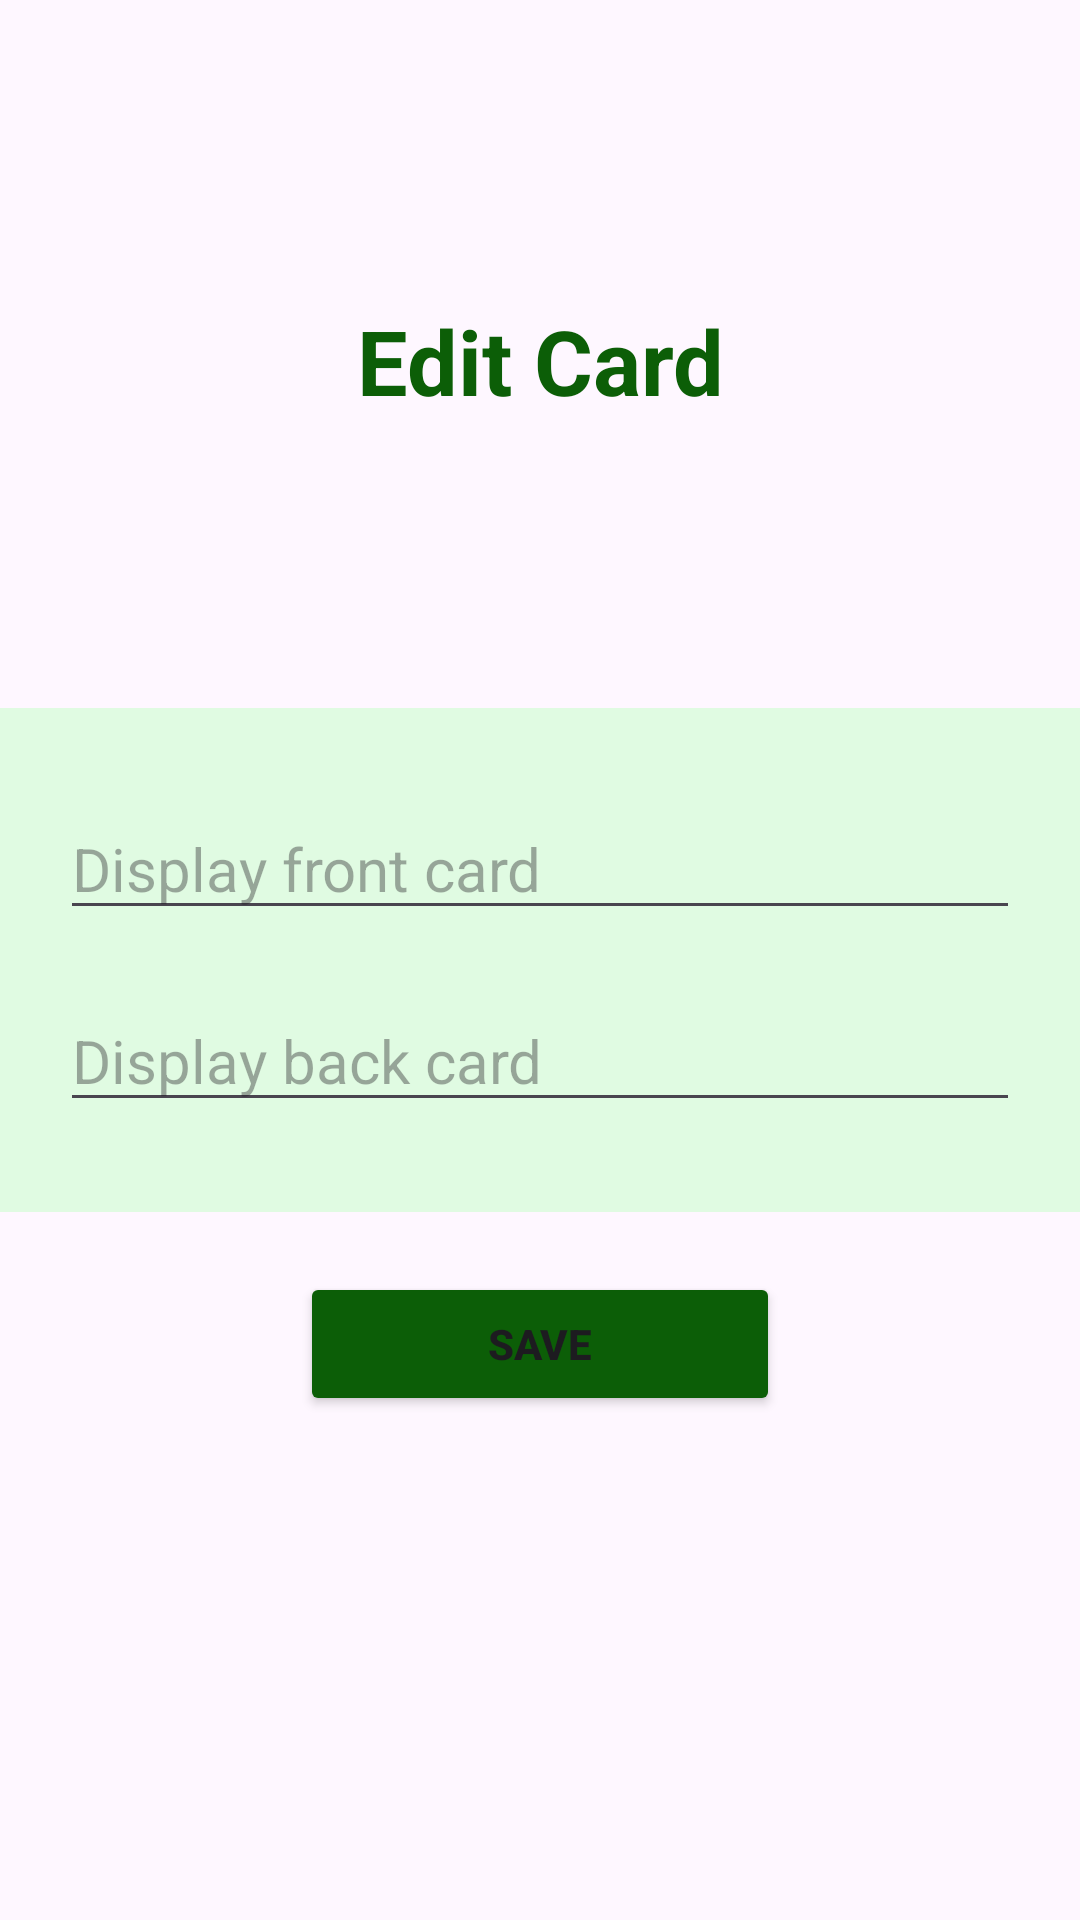

Here is an Android app screen rendered from its layout file. Give the layout XML and the strings, colors and styles it references.
<!-- AndroidManifest.xml: application theme Theme.Project3_tngo26 -->
<!-- res/layout/activity_edit_card.xml -->
<?xml version="1.0" encoding="utf-8"?>
<LinearLayout xmlns:android="http://schemas.android.com/apk/res/android"
    xmlns:app="http://schemas.android.com/apk/res-auto"
    xmlns:tools="http://schemas.android.com/tools"
    android:id="@+id/main"
    android:layout_width="match_parent"
    android:layout_height="match_parent"
    android:orientation="vertical"
    tools:context=".EditCard">

    <LinearLayout
        android:layout_weight="1"
        android:layout_width="match_parent"
        android:layout_height="match_parent"
        android:paddingTop="100dp">

        <TextView
            android:textAlignment="center"
            android:textStyle="bold"
            android:textColor="@color/green_text"
            android:textSize="30dp"
            android:layout_width="match_parent"
            android:layout_height="wrap_content"
            android:text="Edit Card"/>

    </LinearLayout>


    <LinearLayout
        android:layout_width="match_parent"
        android:layout_height="wrap_content"
        android:orientation="vertical"
        android:paddingHorizontal="20dp"
        android:background="@color/green_lv1"
        android:paddingVertical="30dp">

        <EditText
            android:id="@+id/update_term"
            android:layout_width="match_parent"
            android:layout_height="wrap_content"
            android:hint="Display front card"
            android:textSize="20dp"/>

        <LinearLayout
            android:layout_width="match_parent"
            android:layout_height="20dp">
        </LinearLayout>



        <EditText
            android:id="@+id/update_definition"
            android:layout_width="match_parent"
            android:layout_height="wrap_content"
            android:textSize="20dp"
            android:hint="Display back card"/>


    </LinearLayout>


    <LinearLayout
        android:layout_weight="1"
        android:layout_width="match_parent"
        android:layout_marginHorizontal="100dp"
        android:layout_height="match_parent"
        android:layout_marginVertical="20dp">

        <Button
            android:id="@+id/save_card"
            android:onClick="saveCard"
            android:layout_width="match_parent"
            android:layout_height="wrap_content"
            android:backgroundTint="@color/green_text"
            android:textStyle="bold"
            android:text="Save"/>

    </LinearLayout>

</LinearLayout>
<!-- resources referenced by this layout -->
<resources>
  <color name="green_lv1">#E0FBE2</color>
  <color name="green_text">#0C5E07 </color>
  <style name="Theme.Project3_tngo26" parent="Base.Theme.Project3_tngo26" />
  <style name="Base.Theme.Project3_tngo26" parent="Theme.Material3.DayNight.NoActionBar">
          
          
      </style>
</resources>
